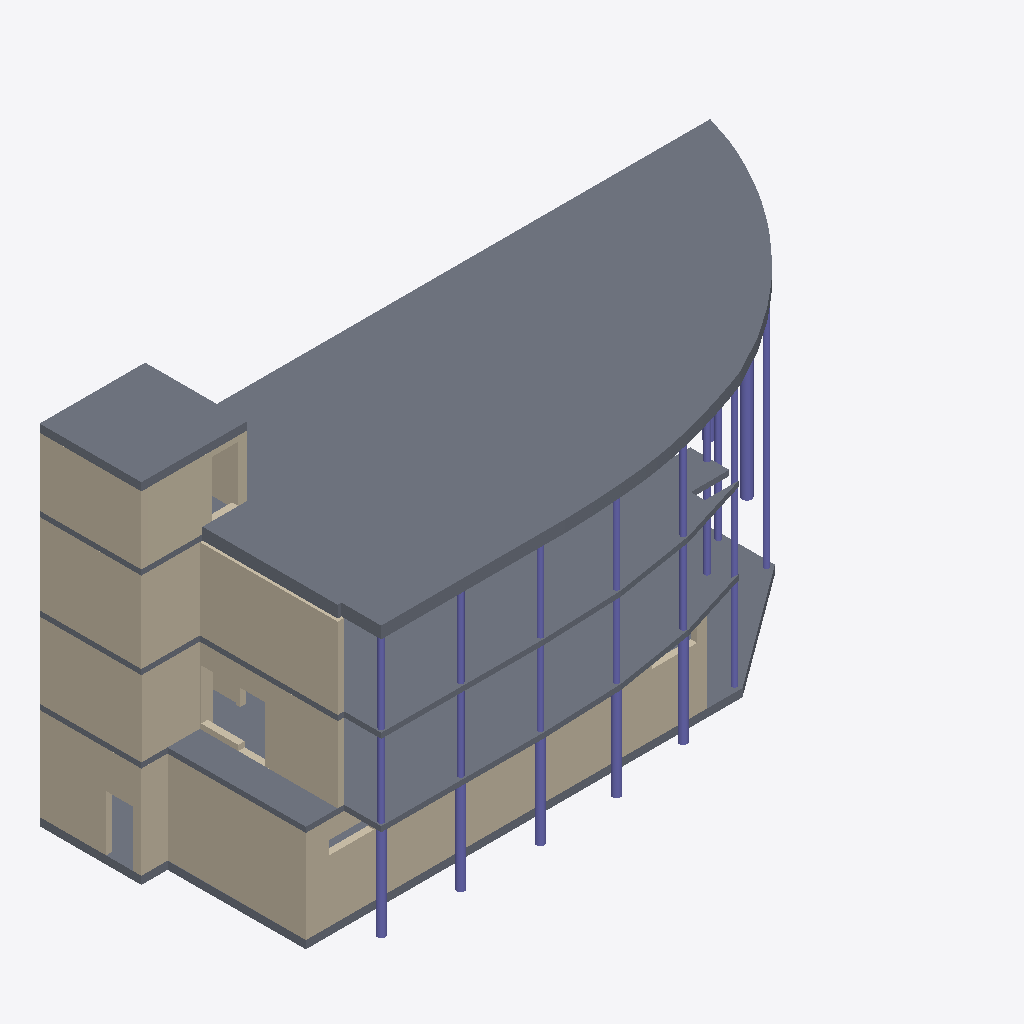
Isometric view of an IFC building model (IFC-SPF (STEP), schema IFC2X3, length unit millimetre), seen from the south-west, elements coloured by IFC class: 27 columns (violet), 19 walls (beige), 6 slabs (grey).
Extent 25.2 m × 10.4 m × 13.2 m (x, y, z). Storeys (4): 1 at 0.00 m; 2 at 0.00 m; 3 at 0.00 m; 4 at 0.00 m. Elements (77): 37 IfcWallStandardCase, 32 IfcColumn, 6 IfcSlab, 2 IfcWall.

HEADER;
FILE_DESCRIPTION(('ViewDefinition [CoordinationView, QuantityTakeOffAddOnView]'),'2;1');
FILE_NAME('Solibri Building Structural.ifc','2011-06-22T11:16:48',(''),(''),'EXPRESS Data Manager version:[number]','Tekla Structures 16.1 Build:633853/1.11.2010, IFC Export Version:136/May  3 2010','');
FILE_SCHEMA(('IFC2X3'));
ENDSEC;
DATA;
#46=IFCPROJECT('19sOQo3B98PAcnw01BM8Xo',#9,'Tekla Corporation','Description','Object type','LongName','Phase',(#29,#32),#44);
#56=IFCSITE('0RltdQG4XF8PV0dJs66Gam',#9,'Undefined',$,$,#53,$,$,.ELEMENT.,$,$,$,$,$);
#69=IFCBUILDING('1Vz8clVYbAgPA5YlT$$6ET',#9,'Undefined',$,$,#66,$,$,.ELEMENT.,$,$,$);
#82=IFCBUILDINGSTOREY('2E8iU_CRfAJP_NnZVKjLpn',#9,'1',$,$,#79,$,$,.ELEMENT.,$);
#3087=IFCBUILDINGSTOREY('0GDR54woz4u8qZiNtSrzWp',#9,'2',$,$,#3084,$,$,.ELEMENT.,$);
#5106=IFCBUILDINGSTOREY('2fi7ASwyL7GO5N6Mg2OIX0',#9,'3',$,$,#5103,$,$,.ELEMENT.,$);
#7145=IFCBUILDINGSTOREY('0y5VcpRdjDdeqPQiB_MrQt',#9,'4',$,$,#7142,$,$,.ELEMENT.,$);
#6882=IFCSLAB('1D$nPX0001OJ4pC3WrDZSr',#9,'SLAB','450*10340','450*10340',#6690,#6878,'TS_3190',.FLOOR.);
#2197=IFCSLAB('1D$j$J000Ar34pC3WrDJSu',#9,'SLAB','200*10440','200*10440',#2105,#2193,'TS_1184',.FLOOR.);
#4767=IFCSLAB('1D$nPX0000Mp4pC3WrDZGm',#9,'SLAB','200*10440','200*10440',#4739,#4763,'TS_2224',.FLOOR.);
#1115=IFCWALLSTANDARDCASE('1D$j$J000AV34pC3WrDJCv',#9,'WALL','3500*240','3500*240',#1056,#1111,'TS_842');
#169=IFCSLAB('1D$j$J000ABp4pC3WrDJ0u',#9,'SLAB','300*9040','300*9040',#103,#165,'TS_475',.FLOOR.);
#7627=IFCSLAB('1D$nPX0001pJ4pC3WrDZWu',#9,'SLAB','300*3840','300*3840',#7595,#7623,'TS_3626',.FLOOR.);
#7975=IFCWALLSTANDARDCASE('1E0OKJ0000BZ4pC3WtCZ8v',#9,'WALL','3500*240','3500*240',#7930,#7971,'TS_4010');
#7716=IFCWALLSTANDARDCASE('1E0OKJ00001Z4pC3WtCZ8q',#9,'WALL','3050*240','3050*240',#7671,#7712,'TS_3840');
#8633=IFCWALLSTANDARDCASE('1E0Oda00008Z4pC3WtCZGm',#9,'WALL','2850*240','2850*240',#8588,#8629,'TS_4209');
#7888=IFCWALLSTANDARDCASE('1E0OKJ00005Z4pC3WtCZ8r',#9,'WALL','3050*240','3050*240',#7843,#7884,'TS_3913');
#8145=IFCWALLSTANDARDCASE('1E0OKJ0000DZ4pC3WtCZ8v',#9,'WALL','3500*240','3500*240',#8100,#8141,'TS_4041');
#7207=IFCWALLSTANDARDCASE('1D$nPX0001jJ4pC3WrDZWt',#9,'WALL','2550*240','2550*240',#7162,#7203,'TS_3527');
#8459=IFCWALLSTANDARDCASE('1E0Oda00005Z4pC3WtCZCu',#9,'WALL','2850*240','2850*240',#8414,#8455,'TS_4155');
#7306=IFCWALLSTANDARDCASE('1D$nPX0001lJ4pC3WrDZWu',#9,'WALL','2550*240','2550*240',#7261,#7302,'TS_3566');
#7801=IFCWALLSTANDARDCASE('1E0OKJ00004Z4pC3WtCZ8r',#9,'WALL','3050*240','3050*240',#7756,#7797,'TS_3898');
#8546=IFCWALLSTANDARDCASE('1E0Oda00007Z4pC3WtCZCv',#9,'WALL','2850*240','2850*240',#8501,#8542,'TS_4194');
#8060=IFCWALLSTANDARDCASE('1E0OKJ0000CZ4pC3WtCZ8v',#9,'WALL','3500*240','3500*240',#8015,#8056,'TS_4026');
#626=IFCCOLUMN('1D$j$J000AN34pC3WrDJCm',#9,'COLUMN','D350','D350',#595,#622,'TS_702');
#292=IFCCOLUMN('1D$j$J000AGp4pC3WrDJ4o',#9,'COLUMN','D300','D300',#243,#288,'TS_587');
#441=IFCCOLUMN('1D$j$J000AIp4pC3WrDJ4o',#9,'COLUMN','D300','D300',#414,#437,'TS_618');
#377=IFCCOLUMN('1D$j$J000AHp4pC3WrDJ4o',#9,'COLUMN','D300','D300',#350,#373,'TS_604');
#494=IFCCOLUMN('1D$j$J000AKp4pC3WrDJ4o',#9,'COLUMN','D300','D300',#467,#490,'TS_647');
#558=IFCCOLUMN('1D$j$J000ALp4pC3WrDJ4o',#9,'COLUMN','D300','D300',#531,#554,'TS_661');
#6972=IFCSLAB('1D$nPX0001fJ4pC3WrDZWs',#9,'SLAB','200*3840','200*3840',#6932,#6968,'TS_3459',.FLOOR.);
#7462=IFCWALLSTANDARDCASE('1D$nPX0001nJ4pC3WrDZWu',#9,'WALL','2550*240','2550*240',#7417,#7458,'TS_3596');
#8289=IFCWALLSTANDARDCASE('1E0Oda00001Z4pC3WtCZCt',#9,'WALL','2850*240','2850*240',#8244,#8285,'TS_4095');
#4371=IFCWALL('1D$nPX0000F34pC3WrDZCs',#9,'WALL','2850*150','2850*150',#4113,#4367,'TS_2121');
#891=IFCCOLUMN('1D$j$J000AR34pC3WrDJCq',#9,'COLUMN','D200','D200',#864,#887,'TS_760');
#955=IFCCOLUMN('1D$j$J000AS34pC3WrDJCr',#9,'COLUMN','D200','D200',#928,#951,'TS_774');
#5524=IFCCOLUMN('1D$nPX0000yJ4pC3WrDZOo',#9,'COLUMN','D200','D200',#5497,#5520,'TS_2781');
#5588=IFCCOLUMN('1D$nPX0000zJ4pC3WrDZOo',#9,'COLUMN','D200','D200',#5561,#5584,'TS_2795');
#5776=IFCCOLUMN('1D$nPX00010J4pC3WrDZOo',#9,'COLUMN','D200','D200',#5749,#5772,'TS_2837');
#3501=IFCCOLUMN('1D$nPX0000434pC3WrDZCo',#9,'COLUMN','D200','D200',#3470,#3497,'TS_1960');
#3567=IFCCOLUMN('1D$nPX0000534pC3WrDZCo',#9,'COLUMN','D200','D200',#3540,#3563,'TS_1976');
#3757=IFCCOLUMN('1D$nPX0000834pC3WrDZCo',#9,'COLUMN','D200','D200',#3730,#3753,'TS_2018');
#4072=IFCCOLUMN('1D$nPX0000D34pC3WrDZCp',#9,'COLUMN','D200','D200',#4045,#4068,'TS_2088');
#1658=IFCWALLSTANDARDCASE('1D$j$J000Ad34pC3WrDJGr',#9,'WALL','3500*240','3500*240',#1597,#1654,'TS_930');
#5652=IFCCOLUMN('1D$nPX0000_J4pC3WrDZOo',#9,'COLUMN','D200','D200',#5625,#5648,'TS_2809');
#5716=IFCCOLUMN('1D$nPX0000$J4pC3WrDZOo',#9,'COLUMN','D200','D200',#5689,#5712,'TS_2823');
#5838=IFCCOLUMN('1D$nPX00011J4pC3WrDZOo',#9,'COLUMN','D200','D200',#5811,#5834,'TS_2851');
#838=IFCCOLUMN('1D$j$J000AQ34pC3WrDJCq',#9,'COLUMN','D200','D200',#811,#834,'TS_746');
#3631=IFCCOLUMN('1D$nPX0000634pC3WrDZCo',#9,'COLUMN','D200','D200',#3604,#3627,'TS_1990');
#3889=IFCCOLUMN('1D$nPX0000A34pC3WrDZCo',#9,'COLUMN','D200','D200',#3858,#3885,'TS_2046');
#3693=IFCCOLUMN('1D$nPX0000734pC3WrDZCo',#9,'COLUMN','D200','D200',#3666,#3689,'TS_2004');
#5168=IFCWALLSTANDARDCASE('1D$nPX0000gp4pC3WrDZKn',#9,'WALL','3050*240','3050*240',#5123,#5164,'TS_2545');
#3149=IFCWALLSTANDARDCASE('1D$j$J000BTZ4pC3WrDZ8q',#9,'WALL','2850*240','2850*240',#3104,#3145,'TS_1834');
#2959=IFCCOLUMN('1D$j$J000BH34pC3WrDZ0u',#9,'COLUMN','D200','D200',#2932,#2955,'TS_1611');
#7553=IFCWALLSTANDARDCASE('1D$nPX0001oJ4pC3WrDZWu',#9,'WALL','2550*240','2550*240',#7508,#7549,'TS_3611');
#3821=IFCCOLUMN('1D$nPX0000934pC3WrDZCo',#9,'COLUMN','D200','D200',#3794,#3817,'TS_2032');
#6558=IFCCOLUMN('1D$nPX0001LJ4pC3WrDZSn',#9,'COLUMN','D200','D200',#6531,#6554,'TS_3129');
#3955=IFCCOLUMN('1D$nPX0000B34pC3WrDZCp',#9,'COLUMN','D200','D200',#3928,#3951,'TS_2060');
#698=IFCCOLUMN('1D$j$J000AO34pC3WrDJCm',#9,'COLUMN','D350','D350',#671,#694,'TS_717');
ENDSEC;